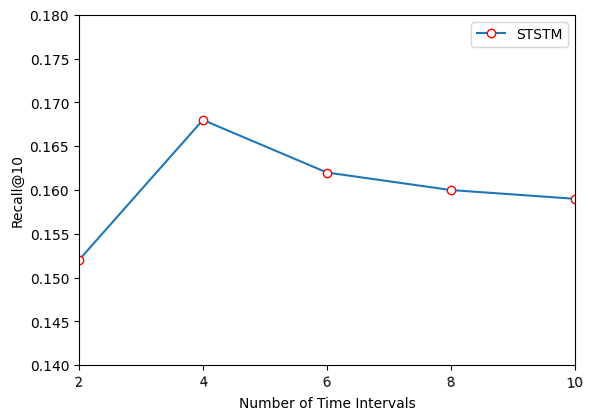

Recreate this plot in Python.
import string

import matplotlib.pyplot as plt
from pylab import *                                 #支持中文

'''
折线图（Point-3）- Threshold of News Similarity - Recall@10
'''


def ToString(s):
    re = []
    t = s.split(" ")
    for st in t:
        re.append(st)
    return re


def ToFloat(s):
    re = []
    t = s.split(" ")
    for st in t:
        re.append(float(st))
    return re


mpl.rcParams['font.sans-serif'] = ['SimHei']

namess = '2 4 6 8 10'
names = ToString(namess)

x = range(len(names))
y1_x = '0.152 0.168 0.162 0.160 0.159'
y1 = ToFloat(y1_x)

plt.ylim(0.14,0.18)
plt.plot(x, y1, marker='o', mec='r', mfc='w', label=u'STSTM')


plt.legend()  # 让图例生效
plt.xticks(x, names, rotation=5)
plt.margins(0)
plt.subplots_adjust(bottom=0.15)
plt.xlabel("Number of Time Intervals") #X轴标签
plt.ylabel("Recall@10") #Y轴标签
# plt.title("A simple plot") #标题

plt.show()




